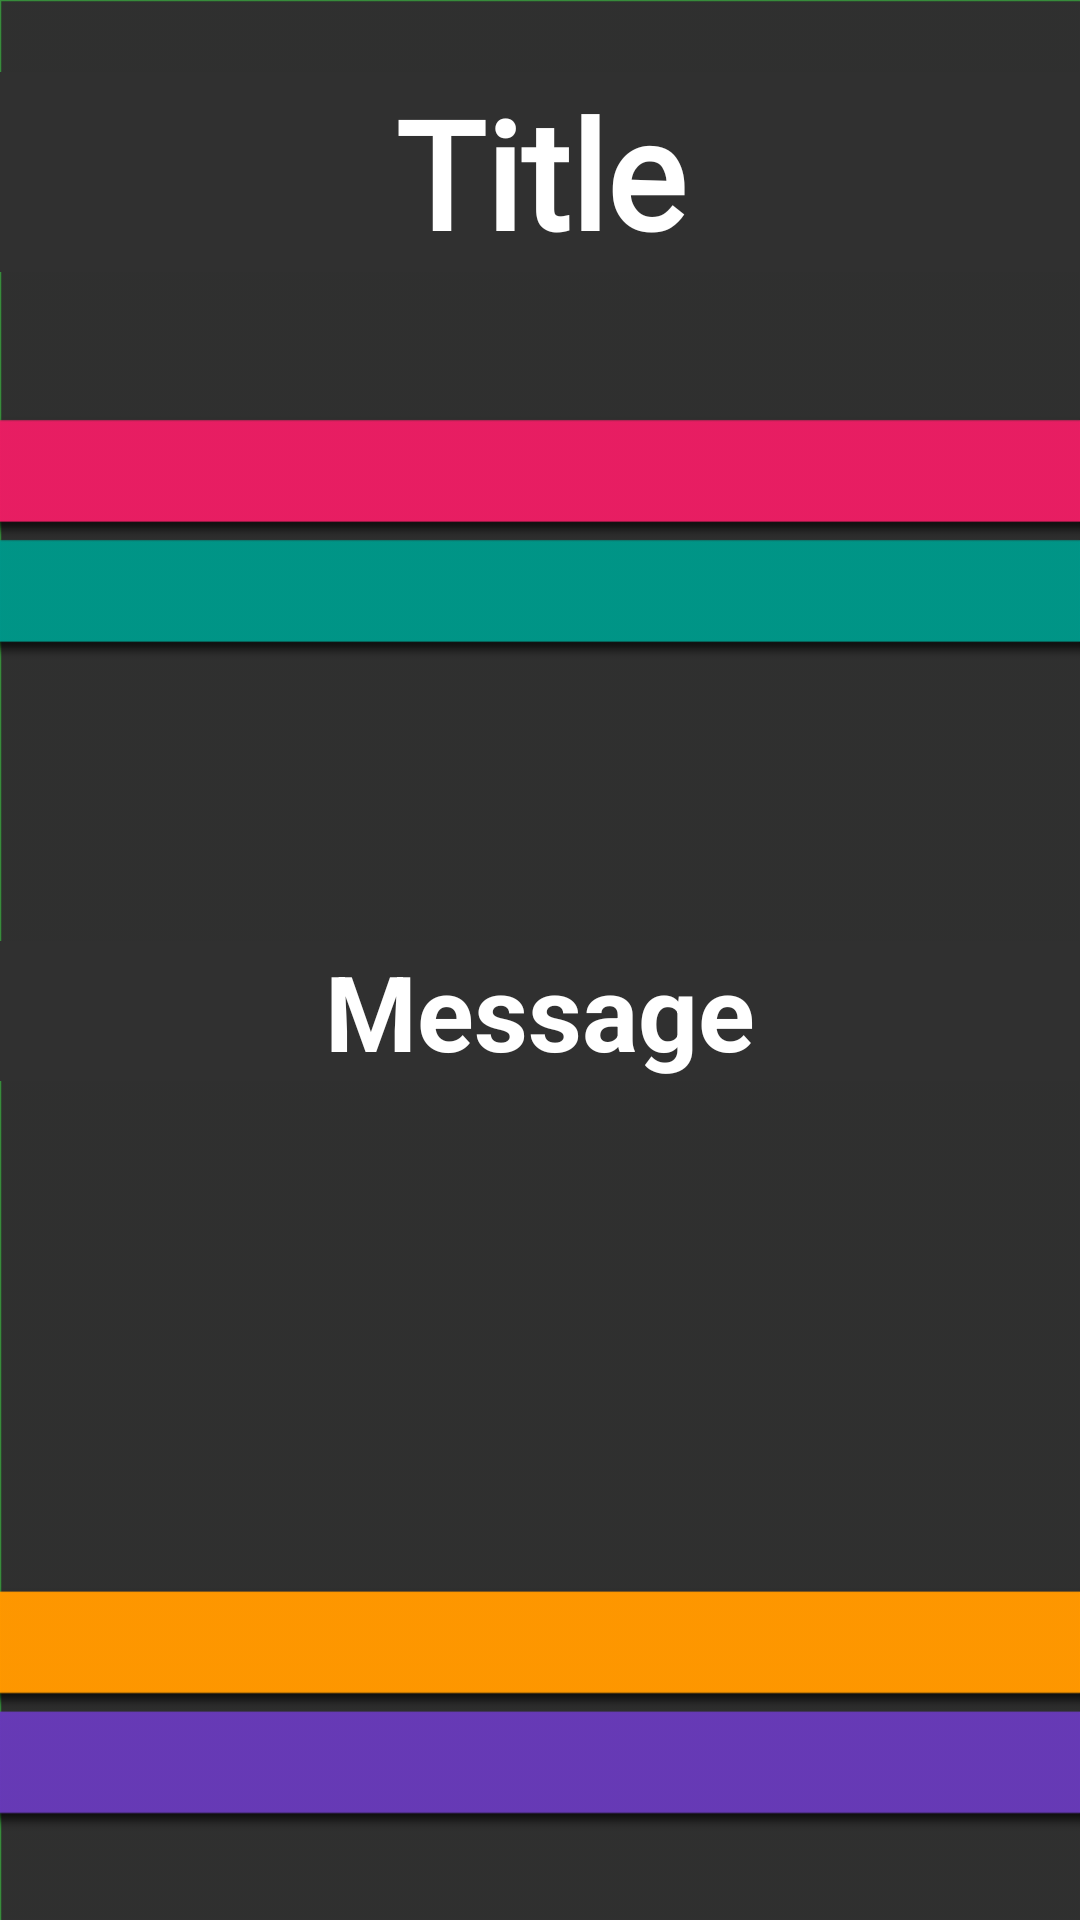

Android layout source for this screen:
<!-- AndroidManifest.xml: application theme AppTheme.NoActionBar -->
<!-- res/layout/activity_lobby.xml -->
<FrameLayout xmlns:android="http://schemas.android.com/apk/res/android"
    xmlns:tools="http://schemas.android.com/tools"
    android:id="@+id/lobby_frame"
    android:layout_width="match_parent"
    android:layout_height="match_parent"
    android:background="@color/colorAccentDark"
    tools:context="net.temporus.depikture.LobbyActivity">

    <include
        layout="@layout/content_lobby"
        android:layout_width="match_parent"
        android:layout_height="match_parent" />

</FrameLayout>
<!-- res/layout/content_lobby.xml (included above) -->
<?xml version="1.0" encoding="utf-8"?>
<android.support.constraint.ConstraintLayout xmlns:android="http://schemas.android.com/apk/res/android"
    xmlns:app="http://schemas.android.com/apk/res-auto"
    xmlns:tools="http://schemas.android.com/tools"
    android:id="@+id/lobby_content_layout"
    android:layout_width="match_parent"
    android:layout_height="match_parent"
    android:background="@drawable/bg_lobby">

    <Button
        android:id="@+id/start_button"
        style="@style/Widget.AppCompat.Button.Colored"
        android:layout_width="325dp"
        android:layout_height="wrap_content"
        android:layout_marginBottom="208dp"
        android:layout_marginLeft="8dp"
        android:layout_marginRight="8dp"
        android:layout_marginTop="8dp"
        android:background="@color/colorAccentDark"
        android:text="@string/start_game"
        android:textColorLink="@color/textColorPrimary"
        android:visibility="gone"
        app:layout_constraintBottom_toBottomOf="parent"
        app:layout_constraintHorizontal_bias="0.526"
        app:layout_constraintLeft_toLeftOf="parent"
        app:layout_constraintRight_toRightOf="parent"
        app:layout_constraintTop_toBottomOf="@+id/titleView"
        app:layout_constraintVertical_bias="0.894"
        tools:layout_constraintBottom_creator="1"
        tools:layout_constraintLeft_creator="1" />

    <Button
        android:id="@+id/next_button"
        style="@style/Widget.AppCompat.Button.Colored"
        android:layout_width="325dp"
        android:layout_height="wrap_content"
        android:layout_marginBottom="208dp"
        android:layout_marginLeft="8dp"
        android:layout_marginRight="8dp"
        android:layout_marginTop="8dp"
        android:background="@color/colorAccentDark"
        android:text="@string/next_round"
        android:textColorLink="@color/textColorPrimary"
        android:visibility="gone"
        app:layout_constraintBottom_toBottomOf="parent"
        app:layout_constraintHorizontal_bias="0.526"
        app:layout_constraintLeft_toLeftOf="parent"
        app:layout_constraintRight_toRightOf="parent"
        app:layout_constraintTop_toBottomOf="@+id/titleView"
        app:layout_constraintVertical_bias="0.865"
        tools:layout_constraintBottom_creator="1"
        tools:layout_constraintLeft_creator="1" />

    <TextView
        android:id="@+id/messageView"
        android:layout_width="0dp"
        android:layout_height="wrap_content"
        android:layout_marginBottom="8dp"
        android:layout_marginTop="8dp"
        android:gravity="center"
        android:keepScreenOn="true"
        android:text="@string/message_default"
        android:textColor="@color/textColorPrimary"
        android:textSize="35sp"
        android:textStyle="bold"
        app:layout_constraintBottom_toBottomOf="parent"
        app:layout_constraintHorizontal_bias="1.0"
        app:layout_constraintLeft_toLeftOf="parent"
        app:layout_constraintRight_toRightOf="parent"
        app:layout_constraintTop_toBottomOf="@+id/titleView"
        app:layout_constraintVertical_bias="0.442" />

    <TextView
        android:id="@+id/titleView"
        android:layout_width="0dp"
        android:layout_height="wrap_content"
        android:layout_marginTop="24dp"
        android:fontFamily="@font/righteous"
        android:gravity="center"
        android:keepScreenOn="true"
        android:text="Title"
        android:textColor="@color/textColorPrimary"
        android:textSize="50sp"
        android:textStyle="bold"
        app:layout_constraintHorizontal_bias="1.0"
        app:layout_constraintLeft_toLeftOf="parent"
        app:layout_constraintRight_toRightOf="parent"
        app:layout_constraintTop_toTopOf="parent" />

</android.support.constraint.ConstraintLayout>
<!-- resources referenced by this layout -->
<resources>
  <color name="colorAccentDark">#388e3c</color>
  <color name="textColorPrimary">#ffffff</color>
  <!-- drawable bg_lobby: png bitmap (drawable-hdpi, 7922 bytes) -->
  <string name="message_default">Message</string>
  <string name="next_round">Next Round</string>
  <string name="start_game">Start Game</string>
  <style name="AppTheme.NoActionBar">
          <item name="windowActionBar">false</item>
          <item name="windowNoTitle">true</item>
      </style>
</resources>
